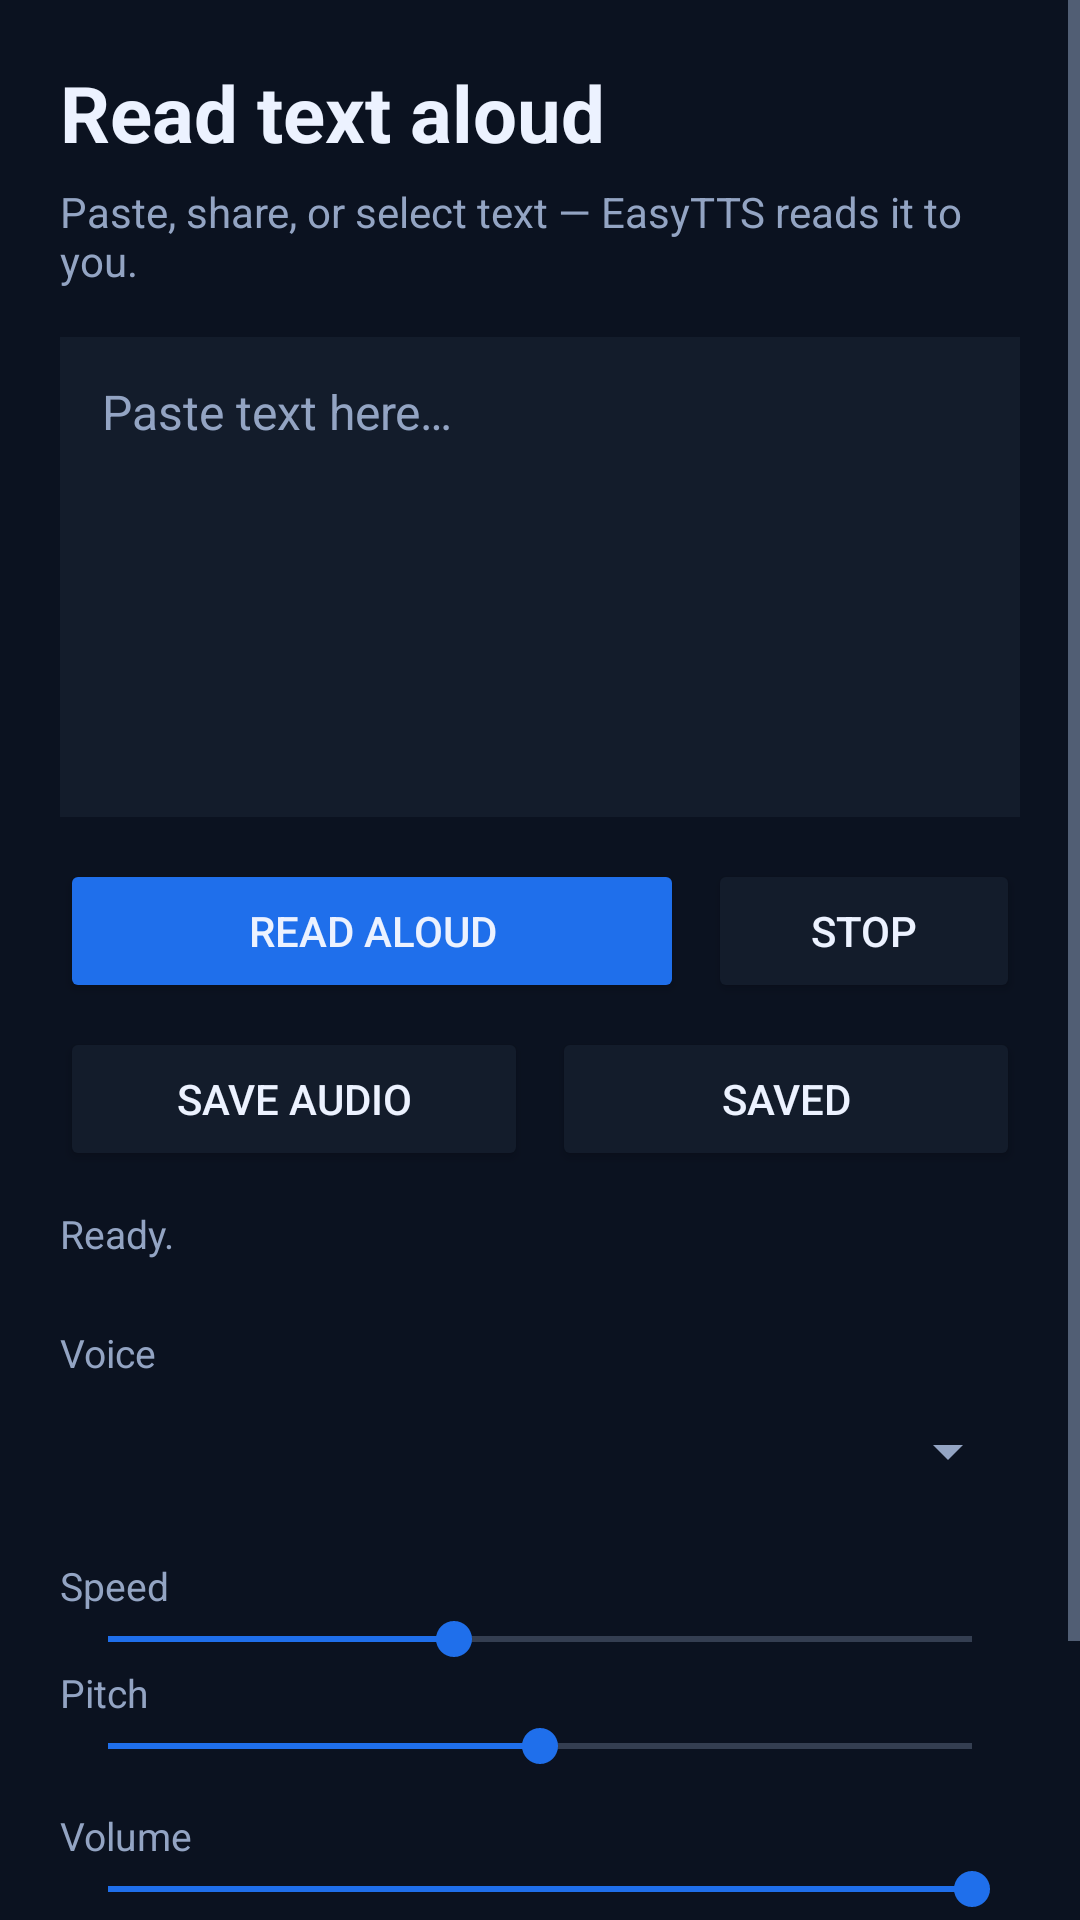

Layout XML and referenced resources for this Android screen:
<!-- AndroidManifest.xml: application theme AppTheme -->
<!-- res/layout/activity_main.xml -->
<?xml version="1.0" encoding="utf-8"?>
<ScrollView xmlns:android="http://schemas.android.com/apk/res/android"
    android:layout_width="match_parent"
    android:layout_height="match_parent"
    android:background="@color/background"
    android:fillViewport="true">

    <LinearLayout
        android:layout_width="match_parent"
        android:layout_height="wrap_content"
        android:orientation="vertical"
        android:padding="20dp">

        <TextView
            android:layout_width="wrap_content"
            android:layout_height="wrap_content"
            android:text="@string/headline"
            android:textColor="@color/text"
            android:textSize="26sp"
            android:textStyle="bold" />

        <TextView
            android:layout_width="match_parent"
            android:layout_height="wrap_content"
            android:layout_marginTop="6dp"
            android:layout_marginBottom="16dp"
            android:text="@string/subline"
            android:textColor="@color/text_muted"
            android:textSize="14sp" />

        <EditText
            android:id="@+id/input"
            android:layout_width="match_parent"
            android:layout_height="wrap_content"
            android:background="@color/surface"
            android:gravity="top|start"
            android:hint="@string/hint_input"
            android:inputType="textMultiLine|textCapSentences"
            android:maxHeight="200dp"
            android:minHeight="160dp"
            android:padding="14dp"
            android:scrollbars="vertical"
            android:textColor="@color/text"
            android:textColorHint="@color/text_muted"
            android:textSize="16sp" />

        <LinearLayout
            android:layout_width="match_parent"
            android:layout_height="wrap_content"
            android:layout_marginTop="14dp"
            android:orientation="horizontal">

            <Button
                android:id="@+id/speak"
                android:layout_width="0dp"
                android:layout_height="wrap_content"
                android:layout_marginEnd="8dp"
                android:layout_weight="2"
                android:backgroundTint="@color/accent"
                android:text="@string/speak"
                android:textColor="@color/text" />

            <Button
                android:id="@+id/stop"
                android:layout_width="0dp"
                android:layout_height="wrap_content"
                android:layout_weight="1"
                android:backgroundTint="@color/surface"
                android:text="@string/stop"
                android:textColor="@color/text" />
        </LinearLayout>

        <LinearLayout
            android:layout_width="match_parent"
            android:layout_height="wrap_content"
            android:layout_marginTop="8dp"
            android:orientation="horizontal">

            <Button
                android:id="@+id/save"
                android:layout_width="0dp"
                android:layout_height="wrap_content"
                android:layout_marginEnd="8dp"
                android:layout_weight="1"
                android:backgroundTint="@color/surface"
                android:text="@string/save_audio"
                android:textColor="@color/text" />

            <Button
                android:id="@+id/saved"
                android:layout_width="0dp"
                android:layout_height="wrap_content"
                android:layout_weight="1"
                android:backgroundTint="@color/surface"
                android:text="@string/saved"
                android:textColor="@color/text" />
        </LinearLayout>

        <TextView
            android:id="@+id/status"
            android:layout_width="match_parent"
            android:layout_height="wrap_content"
            android:layout_marginTop="12dp"
            android:text="@string/status_ready"
            android:textColor="@color/text_muted"
            android:textSize="13sp" />

        <TextView
            android:layout_width="wrap_content"
            android:layout_height="wrap_content"
            android:layout_marginTop="22dp"
            android:text="@string/label_voices"
            android:textColor="@color/text_muted"
            android:textSize="13sp" />

        <Spinner
            android:id="@+id/voice"
            android:layout_width="match_parent"
            android:layout_height="wrap_content"
            android:minHeight="48dp" />

        <TextView
            android:layout_width="wrap_content"
            android:layout_height="wrap_content"
            android:layout_marginTop="12dp"
            android:text="@string/label_rate"
            android:textColor="@color/text_muted"
            android:textSize="13sp" />

        <SeekBar
            android:id="@+id/rate"
            android:layout_width="match_parent"
            android:layout_height="wrap_content"
            android:max="250"
            android:progress="100" />

        <TextView
            android:layout_width="wrap_content"
            android:layout_height="wrap_content"
            android:text="@string/label_pitch"
            android:textColor="@color/text_muted"
            android:textSize="13sp" />

        <SeekBar
            android:id="@+id/pitch"
            android:layout_width="match_parent"
            android:layout_height="wrap_content"
            android:max="200"
            android:progress="100" />

        <TextView
            android:layout_width="wrap_content"
            android:layout_height="wrap_content"
            android:layout_marginTop="12dp"
            android:text="@string/label_volume"
            android:textColor="@color/text_muted"
            android:textSize="13sp" />

        <SeekBar
            android:id="@+id/volume"
            android:layout_width="match_parent"
            android:layout_height="wrap_content"
            android:max="100"
            android:progress="100" />

        <TextView
            android:layout_width="match_parent"
            android:layout_height="wrap_content"
            android:layout_marginTop="20dp"
            android:text="@string/footer"
            android:textColor="@color/text_muted"
            android:textSize="12sp" />

        <TextView
            android:id="@+id/about"
            android:layout_width="wrap_content"
            android:layout_height="wrap_content"
            android:layout_marginTop="10dp"
            android:background="?android:attr/selectableItemBackground"
            android:clickable="true"
            android:focusable="true"
            android:paddingVertical="6dp"
            android:text="@string/credits_link"
            android:textColor="@color/accent"
            android:textSize="13sp" />
    </LinearLayout>
</ScrollView>
<!-- resources referenced by this layout -->
<resources>
  <color name="accent">#1F6FEB</color>
  <color name="background">#0B1220</color>
  <color name="surface">#131C2B</color>
  <color name="text">#ECF2FF</color>
  <color name="text_muted">#93A4C3</color>
  <string name="credits_link">About &amp; credits</string>
  <string name="footer">Keeps reading in the background, even with the screen off. Control it from the notification.</string>
  <string name="headline">Read text aloud</string>
  <string name="hint_input">Paste text here…</string>
  <string name="label_pitch">Pitch</string>
  <string name="label_rate">Speed</string>
  <string name="label_voices">Voice</string>
  <string name="label_volume">Volume</string>
  <string name="save_audio">Save audio</string>
  <string name="saved">Saved</string>
  <string name="speak">Read aloud</string>
  <string name="status_ready">Ready.</string>
  <string name="stop">Stop</string>
  <string name="subline">Paste, share, or select text — EasyTTS reads it to you.</string>
  <style name="AppTheme" parent="@android:style/Theme.Material.NoActionBar">
          <item name="android:colorAccent">@color/accent</item>
          <item name="android:windowBackground">@color/background</item>
          <item name="android:statusBarColor">@color/background</item>
          <item name="android:navigationBarColor">@color/background</item>
          <item name="android:textColorPrimary">@color/text</item>
          <item name="android:textColorSecondary">@color/text_muted</item>
      </style>
</resources>
